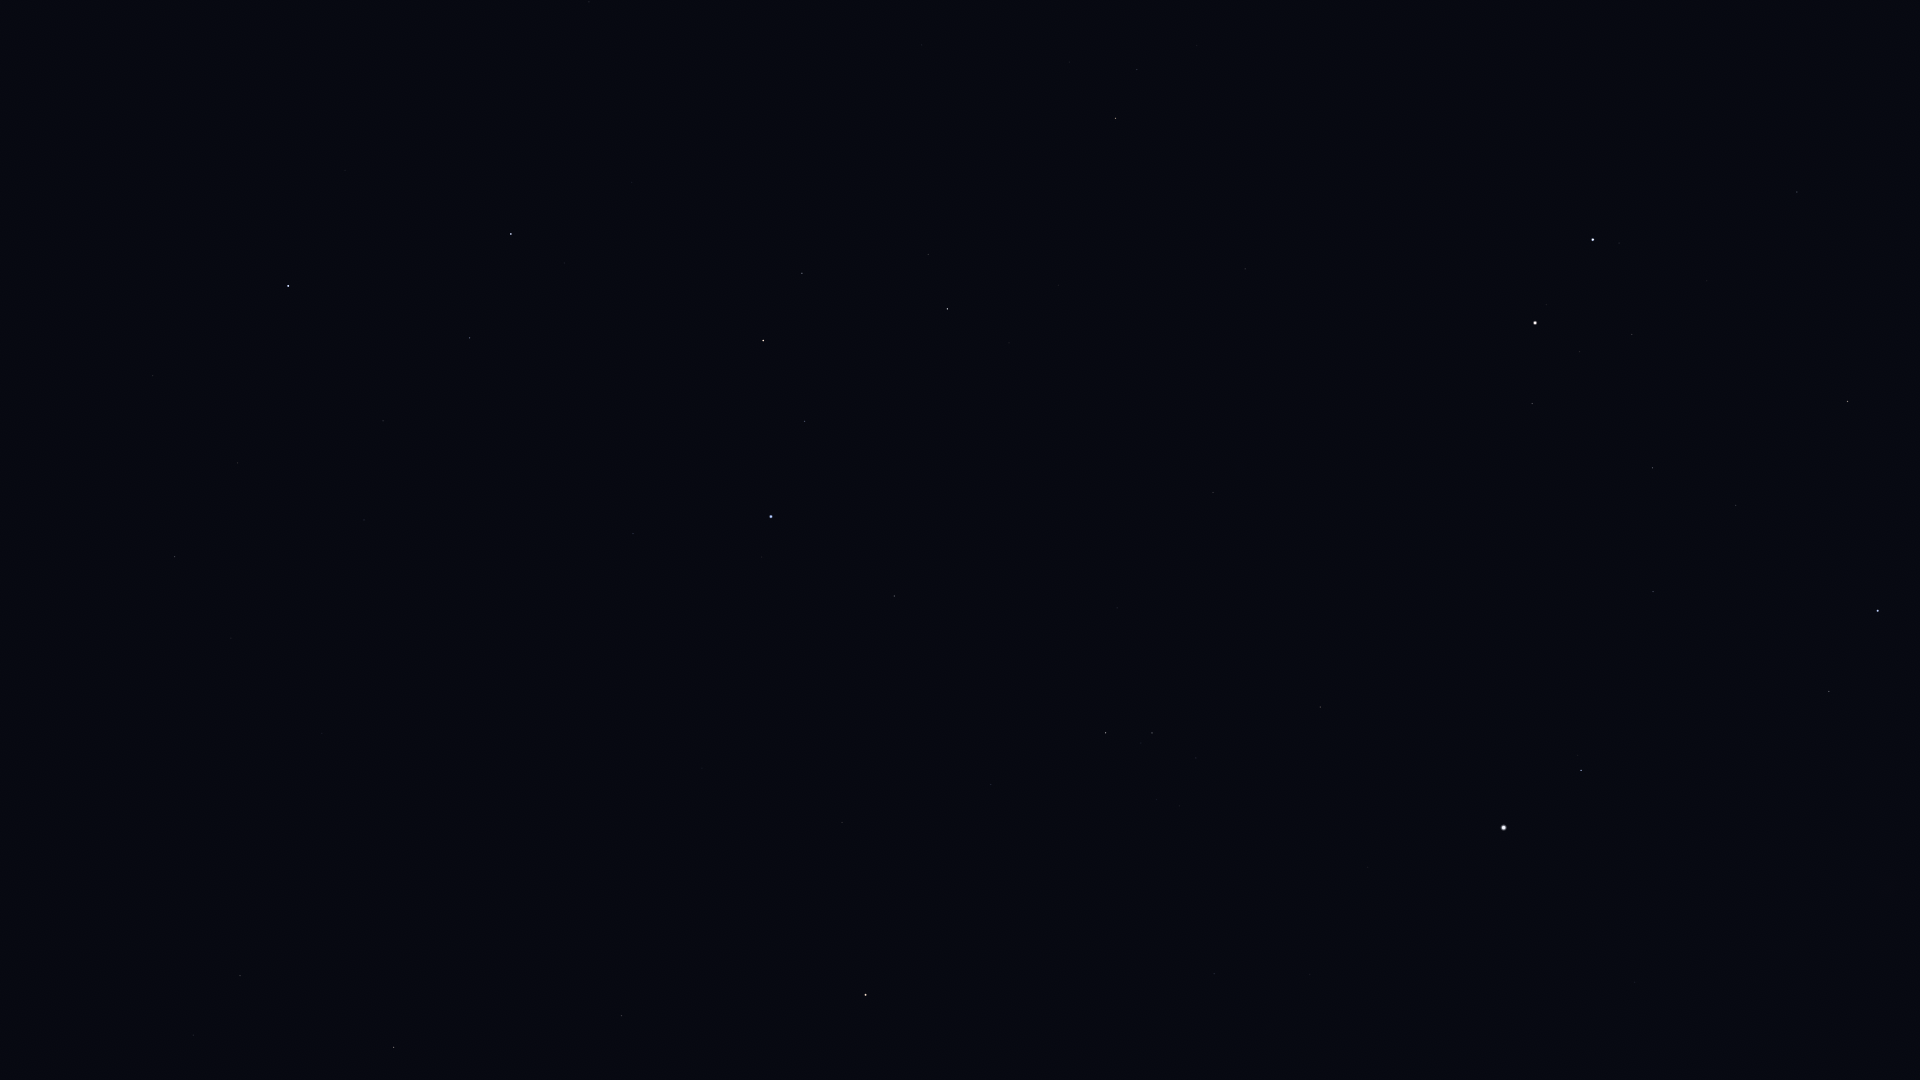

The table this chart was drawn from, first rows:
Star_ID, Name, X, Y
30860, Lucilinburhuc, 1904, 60
31216, HIP 31216, 1890, 831
31681, HIP 31681, 1878, 611
31978, HIP 31978, 1848, 765
32246, HIP 32246, 1848, 401
32362, HIP 32362, 1829, 691
32533, HIP 32533, 1806, 805
32916, Nervia, 1792, 25
33018, HIP 33018, 1797, 192
34088, HIP 34088, 1736, 505
34693, HIP 34693, 1707, 281
34769, HIP 34769, 1635, 982
35350, HIP 35350, 1653, 592
35550, HIP 35550, 1653, 468
36046, HIP 36046, 1632, 334
36188, Gomeisa, 1581, 770
36850, Castor, 1593, 240
36962, HIP 36962, 1580, 352
37279, Procyon, 1504, 828
37740, HIP 37740, 1532, 404
37826, Pollux, 1535, 323
39211, HIP 39211, 1357, 949
39863, HIP 39863, 1310, 974
40167, Tegmine, 1374, 532
40526, Tarf, 1320, 707
40843, HIP 40843, 1365, 322
40881, Piautos, 1353, 390
42402, Minchir, 1180, 806
42446, Gakyid, 1219, 606
42556, Meleph, 1240, 468
42806, Asellus Borealis, 1233, 425
42911, Asellus Australis, 1213, 492
43109, Ashlesha, 1152, 733
43587, Copernicus, 1216, 273
43674, Stribor, 1230, 172
44066, Acubens, 1117, 608
44700, HIP 44700, 1197, 46
44946, Nahn, 1110, 387
45336, HIP 45336, 991, 785
45688, HIP 45688, 1137, 70
45751, HIP 45751, 889, 1075
45860, HIP 45860, 1116, 118
46390, Alphard, 866, 995
46750, Alterf, 1009, 343
46952, HIP 46952, 1070, 62
47087, Illyrian, 1054, 94
47431, Ukdah, 842, 823
47508, Subra, 894, 596
48455, Rasalas, 928, 254
48711, Bibhā, 744, 856
49593, HIP 49593, 922, 45
49641, HIP 49641, 702, 768
49669, Regulus, 771, 517
49841, HIP 49841, 622, 1016
50335, Adhafera, 802, 273
50583, Algieba, 763, 341
51437, HIP 51437, 585, 741
52943, HIP 52943, 394, 1047
54158, Dingolay, 393, 728
54872, Zosma, 511, 234
... 14 more rows
